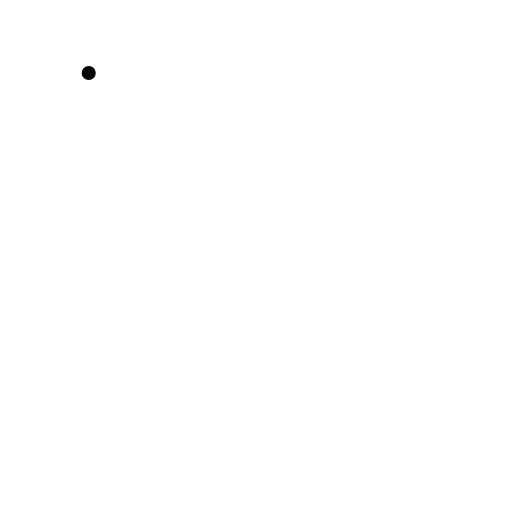
t = 0.00 s
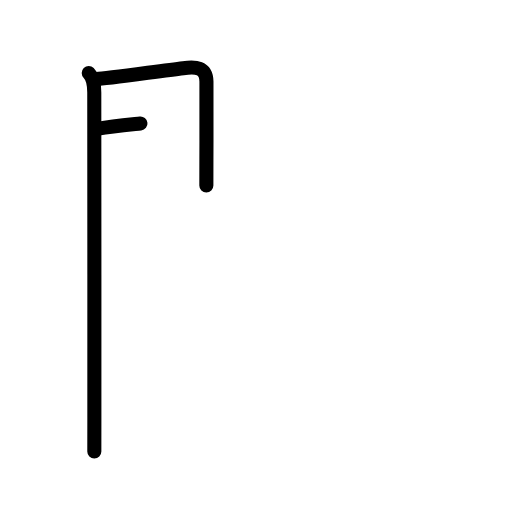
t = 2.40 s
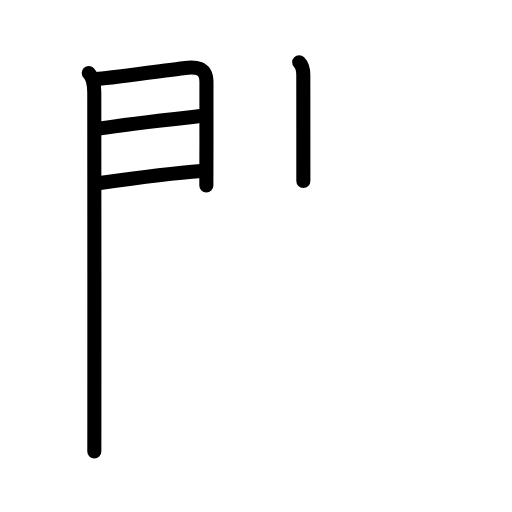
t = 4.80 s
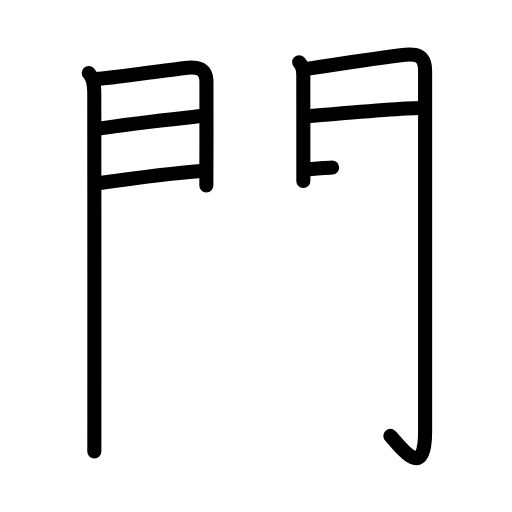
t = 7.20 s
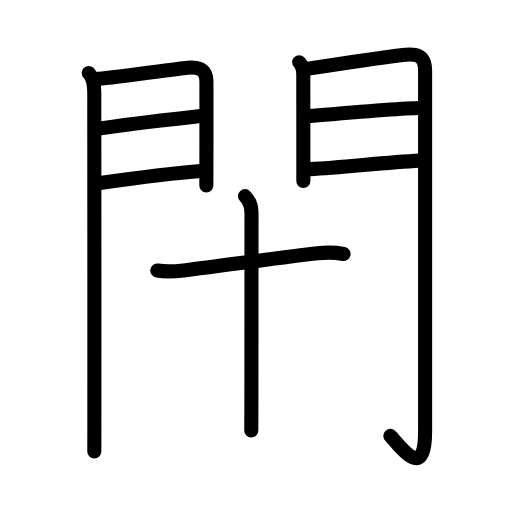
t = 9.60 s
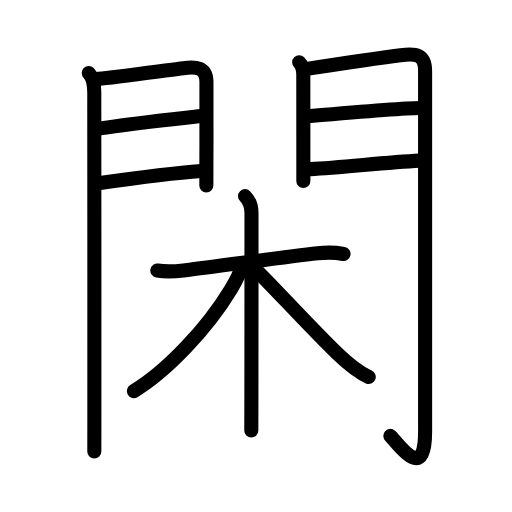
t = 12.00 s

The animated SVG that drew these frames (rendered in a browser with its animation timeline set to each time). Animation: 39 SMIL elements (animate=39); one cycle of 12.00 s.

<?xml version="1.0" encoding="UTF-8"?>
<!--
AniKanjiVG is licensed by CC-BY-SA Paul C. Sommerhoff (https://bitbucket.org/sommerhoff/anikanjivg).
AniKanjiVG uses KanjiVG which is licensed by CC-BY-SA Ulrich Apel (http://kanjivg.tagaini.net).
See also http://creativecommons.org/licenses/by-sa/3.0/
-->
<svg xmlns:kvg='http://kanjivg.tagaini.net' xmlns='http://www.w3.org/2000/svg' width='109' height='109' viewBox='0 0 109 109' style='fill:none;stroke:#000000;stroke-width:3;stroke-linecap:round;stroke-linejoin:round;' id="kvg:kanji_09591"><g id="kvg:09591" kvg:element="閑"><g id="kvg:09591-g1" kvg:element="門" kvg:position="kamae" kvg:radical="general"><g id="kvg:09591-g2" kvg:position="left"><path id="kvg:09591-s1" kvg:type="㇑" d="M18.89,15.54c0.85,0.85,1.18,2.21,1.18,4.15c0,4.56,0.04,49.8,0.02,69.18c0,3.94-0.01,6.58-0.01,7.26"><animate attributeName="d" begin="0.0s" dur="0.3333333333333333s" from="M18.89,15.54C18.89,15.54,18.89,15.54,18.89,15.54" to="M18.89,15.54c0.85,0.85,1.18,2.21,1.18,4.15" />
<animate attributeName="d" begin="0.3333333333333333s" dur="0.3333333333333333s" from="M18.89,15.54c0.85,0.85,1.18,2.21,1.18,4.15c0,0,0,0,0,0,0" to="M18.89,15.54c0.85,0.85,1.18,2.21,1.18,4.15c0,4.56,0.04,49.8,0.02,69.18" />
<animate attributeName="d" begin="0.6666666666666666s" dur="0.3333333333333333s" from="M18.89,15.54c0.85,0.85,1.18,2.21,1.18,4.15c0,4.56,0.04,49.8,0.02,69.18c0,0,0,0,0,0,0" to="M18.89,15.54c0.85,0.85,1.18,2.21,1.18,4.15c0,4.56,0.04,49.8,0.02,69.18c0,3.94-0.01,6.58-0.01,7.26" />
</path>
<path id="kvg:09591-s2" kvg:type="㇕a" d="M20.52,16.83c2.04-0.08,13.53-1.73,18.48-2.32c2.65-0.32,4.91-0.33,4.95,2.87c0.04,3.05,0.01,10.42-0.01,16.63c-0.01,2.02-0.01,3.91-0.01,5.49"><animate attributeName="d" begin="1.0s" dur="0.25s" from="M20.52,16.83C20.52,16.83,20.52,16.83,20.52,16.83" to="M20.52,16.83c2.04-0.08,13.53-1.73,18.48-2.32" />
<animate attributeName="d" begin="1.25s" dur="0.25s" from="M20.52,16.83c2.04-0.08,13.53-1.73,18.48-2.32c0,0,0,0,0,0,0" to="M20.52,16.83c2.04-0.08,13.53-1.73,18.48-2.32c2.65-0.32,4.91-0.33,4.95,2.87" />
<animate attributeName="d" begin="1.5s" dur="0.25s" from="M20.52,16.83c2.04-0.08,13.53-1.73,18.48-2.32c2.65-0.32,4.91-0.33,4.95,2.87c0,0,0,0,0,0,0" to="M20.52,16.83c2.04-0.08,13.53-1.73,18.48-2.32c2.65-0.32,4.91-0.33,4.95,2.87c0.04,3.05,0.01,10.42-0.01,16.63" />
<animate attributeName="d" begin="1.75s" dur="0.25s" from="M20.52,16.83c2.04-0.08,13.53-1.73,18.48-2.32c2.65-0.32,4.91-0.33,4.95,2.87c0.04,3.05,0.01,10.42-0.01,16.63c0,0,0,0,0,0,0" to="M20.52,16.83c2.04-0.08,13.53-1.73,18.48-2.32c2.65-0.32,4.91-0.33,4.95,2.87c0.04,3.05,0.01,10.42-0.01,16.63c-0.01,2.02-0.01,3.91-0.01,5.49" />
<animate attributeName="d" begin="0s" dur="1.0s" from="M-100,-100" to="M-100,-100" />
</path>
<path id="kvg:09591-s3" kvg:type="㇐a" d="M20.95,27.39c7.05-1.14,16.62-2.12,22.38-2.76"><animate attributeName="d" begin="2.0s" dur="1.0s" from="M20.95,27.39C20.95,27.39,20.95,27.39,20.95,27.39" to="M20.95,27.39c7.05-1.14,16.62-2.12,22.38-2.76" />
<animate attributeName="d" begin="0s" dur="2.0s" from="M-100,-100" to="M-100,-100" />
</path>
<path id="kvg:09591-s4" kvg:type="㇐a" d="M21.27,38.98c8.11-1.15,14.39-2.03,21.56-2.56"><animate attributeName="d" begin="3.0s" dur="1.0s" from="M21.27,38.98C21.27,38.98,21.27,38.98,21.27,38.98" to="M21.27,38.98c8.11-1.15,14.39-2.03,21.56-2.56" />
<animate attributeName="d" begin="0s" dur="3.0s" from="M-100,-100" to="M-100,-100" />
</path>
</g>
<g id="kvg:09591-g3" kvg:position="right"><path id="kvg:09591-s5" kvg:type="㇑" d="M63.69,13.26c0.84,0.84,0.88,1.86,0.88,2.73c0,0.43,0.01,11.09,0.01,18.26c0,1.67,0,3.16,0,4.27"><animate attributeName="d" begin="4.0s" dur="0.3333333333333333s" from="M63.69,13.26C63.69,13.26,63.69,13.26,63.69,13.26" to="M63.69,13.26c0.84,0.84,0.88,1.86,0.88,2.73" />
<animate attributeName="d" begin="4.333333333333333s" dur="0.3333333333333333s" from="M63.69,13.26c0.84,0.84,0.88,1.86,0.88,2.73c0,0,0,0,0,0,0" to="M63.69,13.26c0.84,0.84,0.88,1.86,0.88,2.73c0,0.43,0.01,11.09,0.01,18.26" />
<animate attributeName="d" begin="4.666666666666667s" dur="0.3333333333333333s" from="M63.69,13.26c0.84,0.84,0.88,1.86,0.88,2.73c0,0.43,0.01,11.09,0.01,18.26c0,0,0,0,0,0,0" to="M63.69,13.26c0.84,0.84,0.88,1.86,0.88,2.73c0,0.43,0.01,11.09,0.01,18.26c0,1.67,0,3.16,0,4.27" />
<animate attributeName="d" begin="0s" dur="4.0s" from="M-100,-100" to="M-100,-100" />
</path>
<path id="kvg:09591-s6" kvg:type="㇆a" d="M65.3,14.66c2.86-0.44,14.7-2.24,19.96-2.91c3.25-0.42,5.24-0.27,5.24,3.38c0,21.94,0,62.05,0,76.81c0,11.31-5.95,2.16-7.4,0.86"><animate attributeName="d" begin="5.0s" dur="0.25s" from="M65.3,14.66C65.3,14.66,65.3,14.66,65.3,14.66" to="M65.3,14.66c2.86-0.44,14.7-2.24,19.96-2.91" />
<animate attributeName="d" begin="5.25s" dur="0.25s" from="M65.3,14.66c2.86-0.44,14.7-2.24,19.96-2.91c0,0,0,0,0,0,0" to="M65.3,14.66c2.86-0.44,14.7-2.24,19.96-2.91c3.25-0.42,5.24-0.27,5.24,3.38" />
<animate attributeName="d" begin="5.5s" dur="0.25s" from="M65.3,14.66c2.86-0.44,14.7-2.24,19.96-2.91c3.25-0.42,5.24-0.27,5.24,3.38c0,0,0,0,0,0,0" to="M65.3,14.66c2.86-0.44,14.7-2.24,19.96-2.91c3.25-0.42,5.24-0.27,5.24,3.38c0,21.94,0,62.05,0,76.81" />
<animate attributeName="d" begin="5.75s" dur="0.25s" from="M65.3,14.66c2.86-0.44,14.7-2.24,19.96-2.91c3.25-0.42,5.24-0.27,5.24,3.38c0,21.94,0,62.05,0,76.81c0,0,0,0,0,0,0" to="M65.3,14.66c2.86-0.44,14.7-2.24,19.96-2.91c3.25-0.42,5.24-0.27,5.24,3.38c0,21.94,0,62.05,0,76.81c0,11.31-5.95,2.16-7.4,0.86" />
<animate attributeName="d" begin="0s" dur="5.0s" from="M-100,-100" to="M-100,-100" />
</path>
<path id="kvg:09591-s7" kvg:type="㇐a" d="M65.74,24.72c5.38-0.47,19.84-1.74,23.65-1.74"><animate attributeName="d" begin="6.0s" dur="1.0s" from="M65.74,24.72C65.74,24.72,65.74,24.72,65.74,24.72" to="M65.74,24.72c5.38-0.47,19.84-1.74,23.65-1.74" />
<animate attributeName="d" begin="0s" dur="6.0s" from="M-100,-100" to="M-100,-100" />
</path>
<path id="kvg:09591-s8" kvg:type="㇐a" d="M66.05,36.01c6.94-0.35,15.45-1.38,23.3-1.81"><animate attributeName="d" begin="7.0s" dur="1.0s" from="M66.05,36.01C66.05,36.01,66.05,36.01,66.05,36.01" to="M66.05,36.01c6.94-0.35,15.45-1.38,23.3-1.81" />
<animate attributeName="d" begin="0s" dur="7.0s" from="M-100,-100" to="M-100,-100" />
</path>
</g>
</g>
<g id="kvg:09591-g4" kvg:element="木"><path id="kvg:09591-s9" kvg:type="㇐" d="M33.49,57.58c2.38,0.42,4.02,0.17,6.01-0.06c6.48-0.75,20.17-2.7,28.12-3.6c2.09-0.24,3.52-0.24,5.52,0.15"><animate attributeName="d" begin="8.0s" dur="0.3333333333333333s" from="M33.49,57.58C33.49,57.58,33.49,57.58,33.49,57.58" to="M33.49,57.58c2.38,0.42,4.02,0.17,6.01-0.06" />
<animate attributeName="d" begin="8.333333333333334s" dur="0.3333333333333333s" from="M33.49,57.58c2.38,0.42,4.02,0.17,6.01-0.06c0,0,0,0,0,0,0" to="M33.49,57.58c2.38,0.42,4.02,0.17,6.01-0.06c6.48-0.75,20.17-2.7,28.12-3.6" />
<animate attributeName="d" begin="8.666666666666666s" dur="0.3333333333333333s" from="M33.49,57.58c2.38,0.42,4.02,0.17,6.01-0.06c6.48-0.75,20.17-2.7,28.12-3.6c0,0,0,0,0,0,0" to="M33.49,57.58c2.38,0.42,4.02,0.17,6.01-0.06c6.48-0.75,20.17-2.7,28.12-3.6c2.09-0.24,3.52-0.24,5.52,0.15" />
<animate attributeName="d" begin="0s" dur="8.0s" from="M-100,-100" to="M-100,-100" />
</path>
<path id="kvg:09591-s10" kvg:type="㇑" d="M52.16,41.75c1.11,1.11,1.38,2.12,1.38,3.6c0,2.54,0,26.48-0.02,38.9c0,4.26-0.01,7.17-0.02,7.38"><animate attributeName="d" begin="9.0s" dur="0.3333333333333333s" from="M52.16,41.75C52.16,41.75,52.16,41.75,52.16,41.75" to="M52.16,41.75c1.11,1.11,1.38,2.12,1.38,3.6" />
<animate attributeName="d" begin="9.333333333333334s" dur="0.3333333333333333s" from="M52.16,41.75c1.11,1.11,1.38,2.12,1.38,3.6c0,0,0,0,0,0,0" to="M52.16,41.75c1.11,1.11,1.38,2.12,1.38,3.6c0,2.54,0,26.48-0.02,38.9" />
<animate attributeName="d" begin="9.666666666666666s" dur="0.3333333333333333s" from="M52.16,41.75c1.11,1.11,1.38,2.12,1.38,3.6c0,2.54,0,26.48-0.02,38.9c0,0,0,0,0,0,0" to="M52.16,41.75c1.11,1.11,1.38,2.12,1.38,3.6c0,2.54,0,26.48-0.02,38.9c0,4.26-0.01,7.17-0.02,7.38" />
<animate attributeName="d" begin="0s" dur="9.0s" from="M-100,-100" to="M-100,-100" />
</path>
<path id="kvg:09591-s11" kvg:type="㇒" d="M51.28,56.86c0,1.27-1.24,3.25-2.2,4.85c-4.92,8.16-13.6,17.36-20.58,21.55"><animate attributeName="d" begin="10.0s" dur="0.5s" from="M51.28,56.86C51.28,56.86,51.28,56.86,51.28,56.86" to="M51.28,56.86c0,1.27-1.24,3.25-2.2,4.85" />
<animate attributeName="d" begin="10.5s" dur="0.5s" from="M51.28,56.86c0,1.27-1.24,3.25-2.2,4.85c0,0,0,0,0,0,0" to="M51.28,56.86c0,1.27-1.24,3.25-2.2,4.85c-4.92,8.16-13.6,17.36-20.58,21.55" />
<animate attributeName="d" begin="0s" dur="10.0s" from="M-100,-100" to="M-100,-100" />
</path>
<path id="kvg:09591-s12" kvg:type="㇏" d="M54,57c2.79,2.55,11.96,12.62,17.84,18.29c1.78,1.71,4.41,3.96,6.66,4.96"><animate attributeName="d" begin="11.0s" dur="0.5s" from="M54,57C54,57,54,57,54,57" to="M54,57c2.79,2.55,11.96,12.62,17.84,18.29" />
<animate attributeName="d" begin="11.5s" dur="0.5s" from="M54,57c2.79,2.55,11.96,12.62,17.84,18.29c0,0,0,0,0,0,0" to="M54,57c2.79,2.55,11.96,12.62,17.84,18.29c1.78,1.71,4.41,3.96,6.66,4.96" />
<animate attributeName="d" begin="0s" dur="11.0s" from="M-100,-100" to="M-100,-100" />
</path>
</g>
</g>
</svg>
